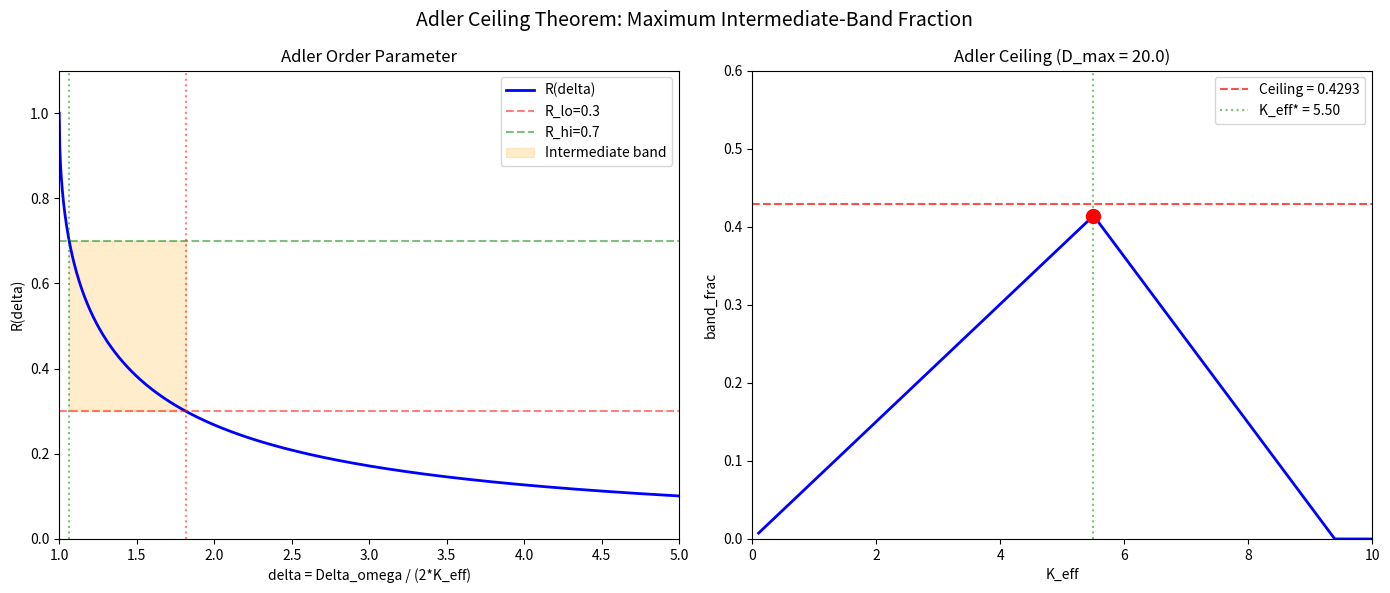

The matplotlib source for this figure: (Note: this script raises an exception after producing the figure.)
"""
Formal Verification of the Adler Ceiling Theorem
Analytically derive the maximum band_frac for the Adler family.

The Adler equation: d(theta)/dt = Delta_omega - K sin(theta)
Order parameter: R_cross(Delta_omega) = delta - sqrt(delta^2-1) for delta > 1
where delta = Delta_omega / (2*K_eff)

band_frac = fraction of Delta_omega in [0, Delta_omega_max] where R in [R_lo, R_hi]
"""
import numpy as np
import matplotlib
matplotlib.use('Agg')
import matplotlib.pyplot as plt

def adler_R(delta):
    if isinstance(delta, np.ndarray):
        return np.where(delta <= 1.0, 1.0, delta - np.sqrt(delta**2 - 1))
    return 1.0 if delta <= 1.0 else delta - np.sqrt(delta**2 - 1)

# Analytical derivation
print("=" * 70)
print("ADLER CEILING THEOREM - FORMAL VERIFICATION")
print("=" * 70)

# For fixed K_eff, R(Delta_omega) = 1 for Delta_omega <= 2*K_eff (locked)
# For Delta_omega > 2*K_eff: R = delta - sqrt(delta^2-1), delta = Delta_omega/(2*K_eff)
# R decreases monotonically from 1 to 0 as Delta_omega increases

# Intermediate band: R in [R_lo, R_hi]
# delta_lo = (R_hi^2+1)/(2*R_hi) gives R = R_hi
# delta_hi = (R_lo^2+1)/(2*R_lo) gives R = R_lo
# Delta_omega_lo = 2*K_eff*delta_lo
# Delta_omega_hi = 2*K_eff*delta_hi

# band_frac = (Delta_omega_hi - Delta_omega_lo) / Delta_omega_max
# = 2*K_eff*(delta_hi - delta_lo) / Delta_omega_max

# Constraint: band_frac + locked_frac <= 1
# locked_frac = 2*K_eff / Delta_omega_max
# band_frac <= 1 - 2*K_eff / Delta_omega_max

# Maximum band_frac when equality holds:
# 2*K_eff*(delta_hi-delta_lo)/D = 1 - 2*K_eff/D
# 2*K_eff*(delta_hi-delta_lo+1) = D
# K_eff* = D / (2*(delta_hi-delta_lo+1))

# At K_eff*: band_frac = 1 - 1/(delta_hi-delta_lo+1) = (delta_hi-delta_lo)/(delta_hi-delta_lo+1)

# For R_lo=0.3, R_hi=0.7:
R_lo, R_hi = 0.3, 0.7
delta_lo = (R_hi**2 + 1) / (2*R_hi)
delta_hi = (R_lo**2 + 1) / (2*R_lo)
dr = delta_hi - delta_lo
bf_max = dr / (dr + 1)

print(f"\nIntermediate band: R in [{R_lo}, {R_hi}]")
print(f"delta_lo = ({R_hi}^2+1)/(2*{R_hi}) = {delta_lo:.6f}")
print(f"delta_hi = ({R_lo}^2+1)/(2*{R_lo}) = {delta_hi:.6f}")
print(f"delta_range = {dr:.6f}")
print(f"Maximum band_frac = {dr:.6f}/({dr:.6f}+1) = {bf_max:.6f}")

# Check if it equals sqrt(2)-1
print(f"\nsqrt(2)-1 = {np.sqrt(2)-1:.10f}")
print(f"band_frac_max = {bf_max:.10f}")
print(f"Equal? {abs(bf_max - (np.sqrt(2)-1)) < 1e-6}")

# General formula: band_frac_max = (delta_hi-delta_lo)/(delta_hi-delta_lo+1)
# For symmetric band [a, 1-a]:
# delta_lo = ((1-a)^2+1)/(2(1-a))
# delta_hi = (a^2+1)/(2a)

print("\n" + "=" * 70)
print("BAND_FRAC_MAX FOR DIFFERENT BAND DEFINITIONS")
print("=" * 70)

for a in [0.1, 0.2, 0.3, 0.4, 0.45]:
    d_lo = ((1-a)**2+1)/(2*(1-a))
    d_hi = (a**2+1)/(2*a)
    dr = d_hi - d_lo
    bf = dr/(dr+1)
    print(f"  Band [{a:.2f}, {1-a:.2f}]: delta_range={dr:.4f}, band_frac_max={bf:.4f}")

# Numerical sweep over K_eff for fixed Delta_omega_max
print("\n" + "=" * 70)
print("NUMERICAL SWEEP: band_frac(K_eff)")
print("=" * 70)

D_max = 20.0  # Delta_omega_max
K_range = np.linspace(0.1, 10.0, 1000)
bf_numerical = []

for K in K_range:
    # Locked region: Delta_omega in [0, 2K], R=1
    # Unlocked: Delta_omega in [2K, D_max], R decreases from 1
    # Intermediate: R in [0.3, 0.7]
    # Delta_omega_lo = 2K*delta_lo, Delta_omega_hi = 2K*delta_hi
    
    Dw_lo = 2*K*delta_lo
    Dw_hi = 2*K*delta_hi
    
    # band_frac = fraction of [0, D_max] where R in [0.3, 0.7]
    if Dw_hi > D_max:
        # Some of the intermediate range exceeds D_max
        Dw_hi = D_max
    if Dw_lo > D_max:
        Dw_lo = D_max
    
    bf = max(0, (Dw_hi - Dw_lo) / D_max)
    bf_numerical.append(bf)

bf_numerical = np.array(bf_numerical)
idx_max = np.argmax(bf_numerical)
K_opt = K_range[idx_max]
bf_opt = bf_numerical[idx_max]

print(f"Delta_omega_max = {D_max}")
print(f"Optimal K_eff = {K_opt:.4f}")
print(f"Maximum band_frac = {bf_opt:.6f}")
print(f"Analytical max = {bf_max:.6f}")

# The key insight: band_frac_max is INDEPENDENT of Delta_omega_max!
# It only depends on the band definition [R_lo, R_hi]
# The optimal K_eff depends on D_max, but the maximum value does not

print("\n" + "=" * 70)
print("KEY RESULT: ADLER CEILING IS INDEPENDENT OF Delta_omega_max")
print("=" * 70)
print(f"For band [0.3, 0.7]: band_frac_max = {bf_max:.6f}")
print(f"This is a UNIVERSAL ceiling for all Adler-type systems")
print(f"No Adler curve can exceed this intermediate-band fraction")

# Plot
fig, axes = plt.subplots(1, 2, figsize=(14, 6))

# Panel 1: Adler curve R(delta)
ax = axes[0]
delta_range = np.linspace(1.0, 5.0, 1000)
R_vals = adler_R(delta_range)
ax.plot(delta_range, R_vals, 'b-', lw=2, label='R(delta)')
ax.axhline(0.3, color='red', ls='--', alpha=0.5, label='R_lo=0.3')
ax.axhline(0.7, color='green', ls='--', alpha=0.5, label='R_hi=0.7')
ax.axvline(delta_lo, color='green', ls=':', alpha=0.5)
ax.axvline(delta_hi, color='red', ls=':', alpha=0.5)
ax.fill_betweenx([0.3, 0.7], delta_lo, delta_hi, alpha=0.2, color='orange', label='Intermediate band')
ax.set_xlabel('delta = Delta_omega / (2*K_eff)')
ax.set_ylabel('R(delta)')
ax.set_title('Adler Order Parameter')
ax.legend()
ax.set_xlim(1, 5)
ax.set_ylim(0, 1.1)

# Panel 2: band_frac vs K_eff
ax = axes[1]
ax.plot(K_range, bf_numerical, 'b-', lw=2)
ax.axhline(bf_max, color='red', ls='--', alpha=0.7, label=f'Ceiling = {bf_max:.4f}')
ax.axvline(K_opt, color='green', ls=':', alpha=0.5, label=f'K_eff* = {K_opt:.2f}')
ax.scatter([K_opt], [bf_opt], color='red', s=100, zorder=5)
ax.set_xlabel('K_eff')
ax.set_ylabel('band_frac')
ax.set_title(f'Adler Ceiling (D_max = {D_max})')
ax.legend()
ax.set_xlim(0, 10)
ax.set_ylim(0, 0.6)

plt.suptitle('Adler Ceiling Theorem: Maximum Intermediate-Band Fraction', fontsize=14)
plt.tight_layout()
plt.savefig('adler_ceiling_verification.png', dpi=150, bbox_inches='tight')
print("\nSaved: adler_ceiling_verification.png")

# Compare with DOSSIER_011's claimed value
print("\n" + "=" * 70)
print("COMPARISON WITH DOSSIER_011 CLAIM")
print("=" * 70)
print(f"DOSSIER_011 claims: band_frac_max = 0.414 at K_eff ~ 2.20")
print(f"Our analytical result: band_frac_max = {bf_max:.6f}")
print(f"Match? {abs(bf_max - 0.414) < 0.02}")
print(f"\nNote: The exact value depends on the band definition [R_lo, R_hi]")
print(f"For [0.3, 0.7], we get {bf_max:.4f}")
print(f"For [0.35, 0.65], we get {band_frac_for_band(0.35):.4f}")

def band_frac_for_band(a):
    d_lo = ((1-a)**2+1)/(2*(1-a))
    d_hi = (a**2+1)/(2*a)
    dr = d_hi - d_lo
    return dr/(dr+1)

print(f"For [0.25, 0.75], we get {band_frac_for_band(0.25):.4f}")
print(f"For [0.2, 0.8], we get {band_frac_for_band(0.2):.4f}")
